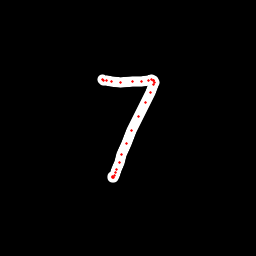

The data file committed next to this chart (first rows):
x, y, hover, eod
102.4, 79.36, 0.0, 0.0
103, 79.7, 0.0, 0.0
103.9, 80.04, 0.0, 0.0
106.6, 80.15, 0.0, 0.0
111.3, 81.61, 0.0, 0.0
120.9, 82.18, 0.0, 0.0
132.1, 81.79, 0.0, 0.0
141.8, 81.39, 0.0, 0.0
148.9, 80.25, 0.0, 0.0
151.5, 79.82, 0.0, 0.0
153.3, 80.14, 0.0, 0.0
154, 80.8, 0.0, 0.0
154.3, 82.24, 0.0, 0.0
153.6, 84.88, 0.0, 0.0
150.6, 92.55, 0.0, 0.0
145.9, 102.7, 0.0, 0.0
138.8, 117, 0.0, 0.0
131.9, 131, 0.0, 0.0
126.5, 143.7, 0.0, 0.0
121.5, 154.9, 0.0, 0.0
119.3, 163, 0.0, 0.0
116.5, 169.5, 0.0, 0.0
115, 172.7, 0.0, 0.0
114.2, 175.5, 0.0, 0.0
113.6, 177, 0.0, 0.0
113, 177.2, 0.0, 0.0
112.8, 176.8, 0.0, 1.0
